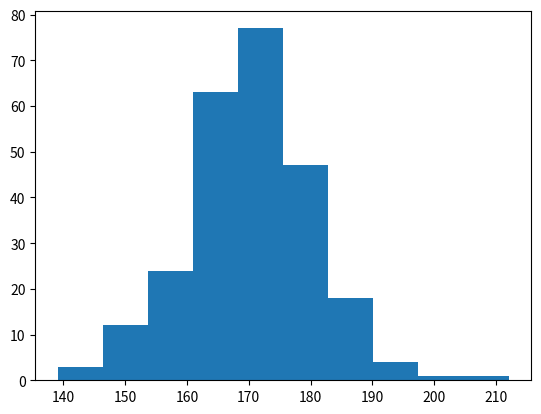

Reproduce this figure in Python.
import numpy as np
import matplotlib.pyplot as plt

x = np.random.normal(170,10,250)

plt.hist(x)
plt.show()